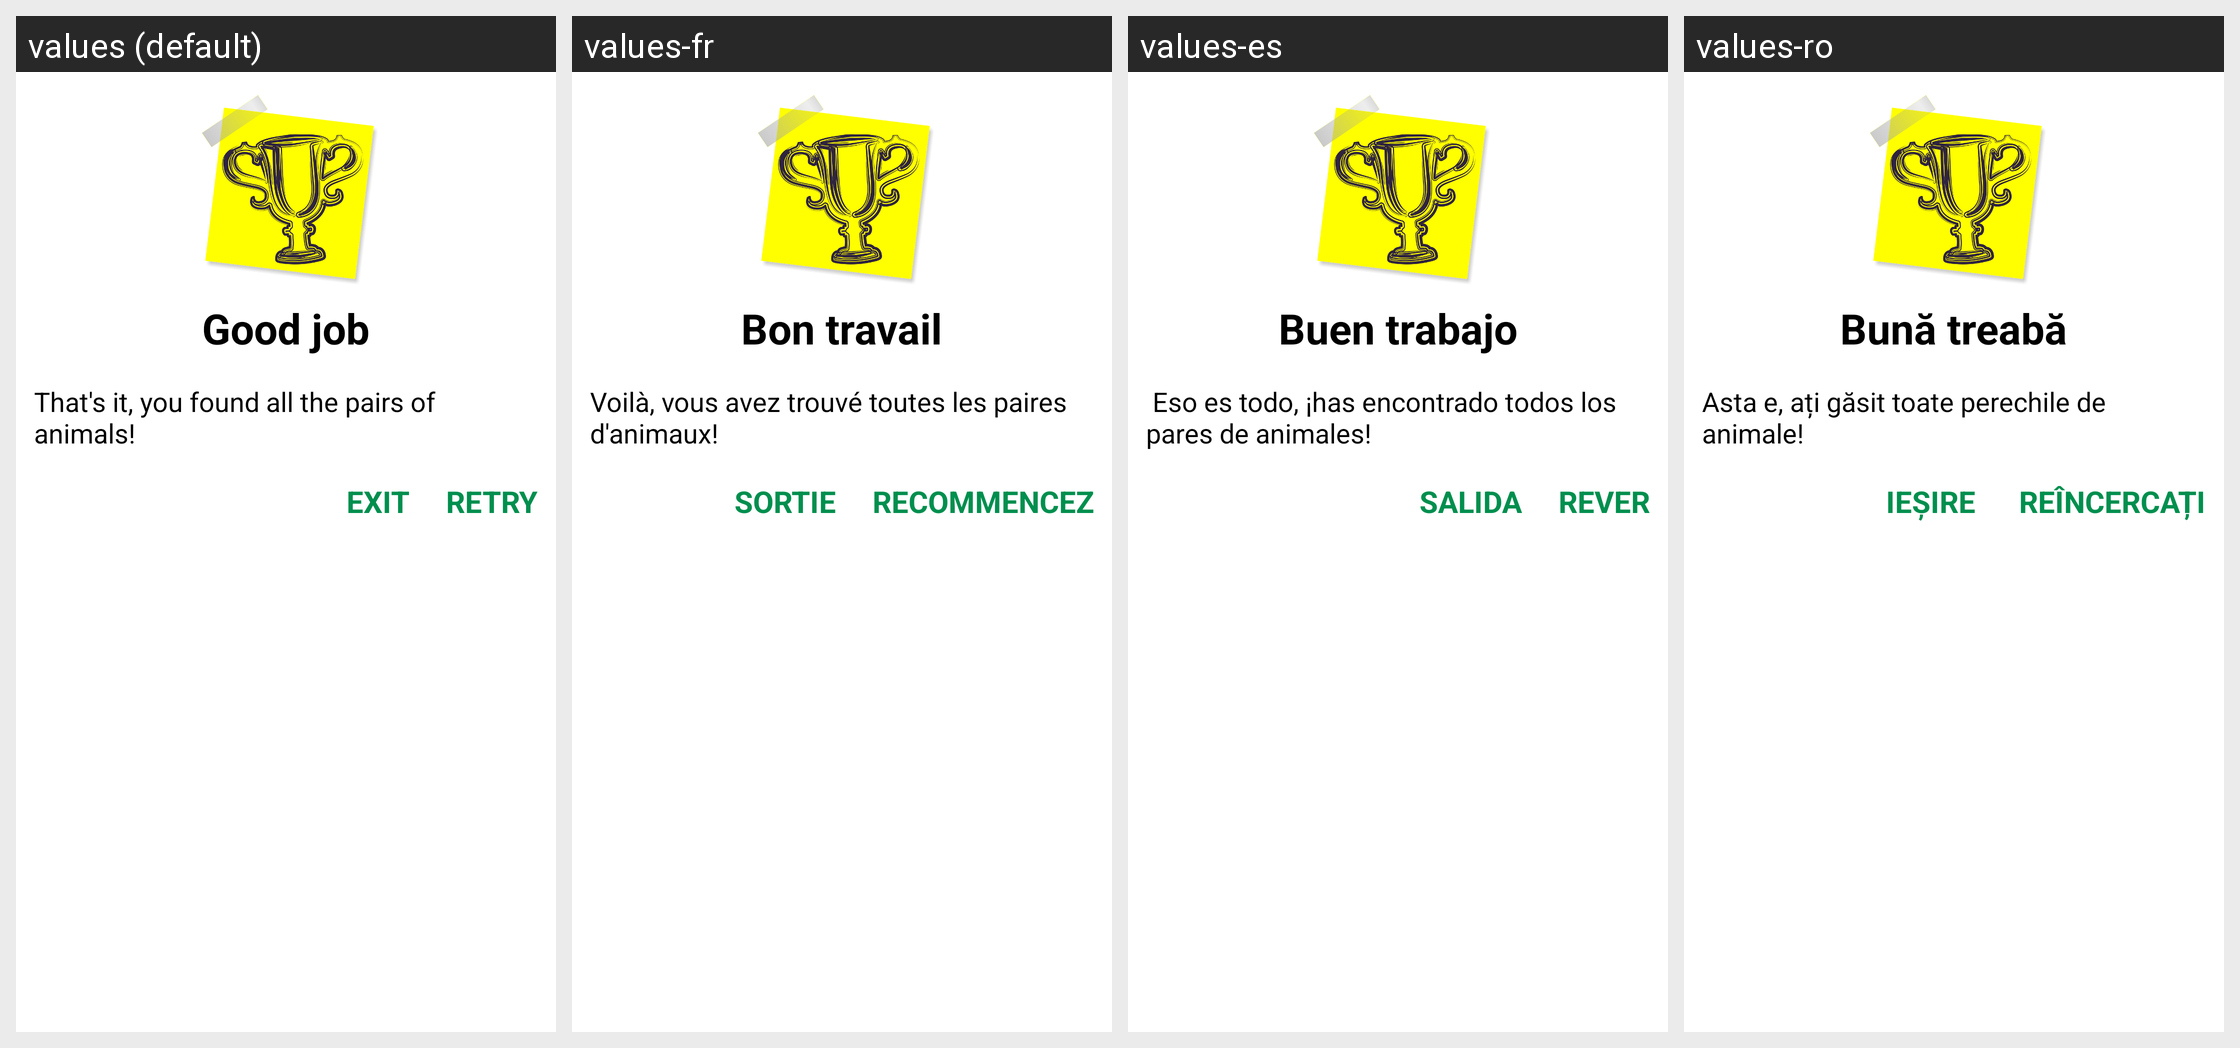

Here is an Android app screen in its default locale and in the app's own translations. Write out the translated-string differences for the strings that appear on this screen.
Android screen res/layout/dialog_game_over.xml rendered under 4 locales, left to right: values (default), values-fr, values-es, values-ro. Device: Nexus 5 (rendered at 1080×1920; each locale shown at half size, 540×960, under a caption strip naming it); theme AppTheme.
Other locales in the repository, not shown: values-it.
Strings drawn on this screen, with the default value and each locale's value (text and hints the layout hard-codes, and strings that could not be matched under every locale, appear in the picture but are not listed):

title_good_job
  values: Good job
  values-fr: Bon travail
  values-es: Buen trabajo
  values-ro: Bună treabă

text_game_finished
  values: That's it, you found all the pairs of animals!
  values-fr: Voilà, vous avez trouvé toutes les paires d'animaux!
  values-es:  Eso es todo, ¡has encontrado todos los pares de animales!
  values-ro: Asta e, ați găsit toate perechile de animale!

title_exit
  values: EXIT
  values-fr: SORTIE
  values-es: SALIDA
  values-ro:  IEȘIRE

title_retry
  values: RETRY
  values-fr: RECOMMENCEZ
  values-es: REVER
  values-ro:  REÎNCERCAȚI
